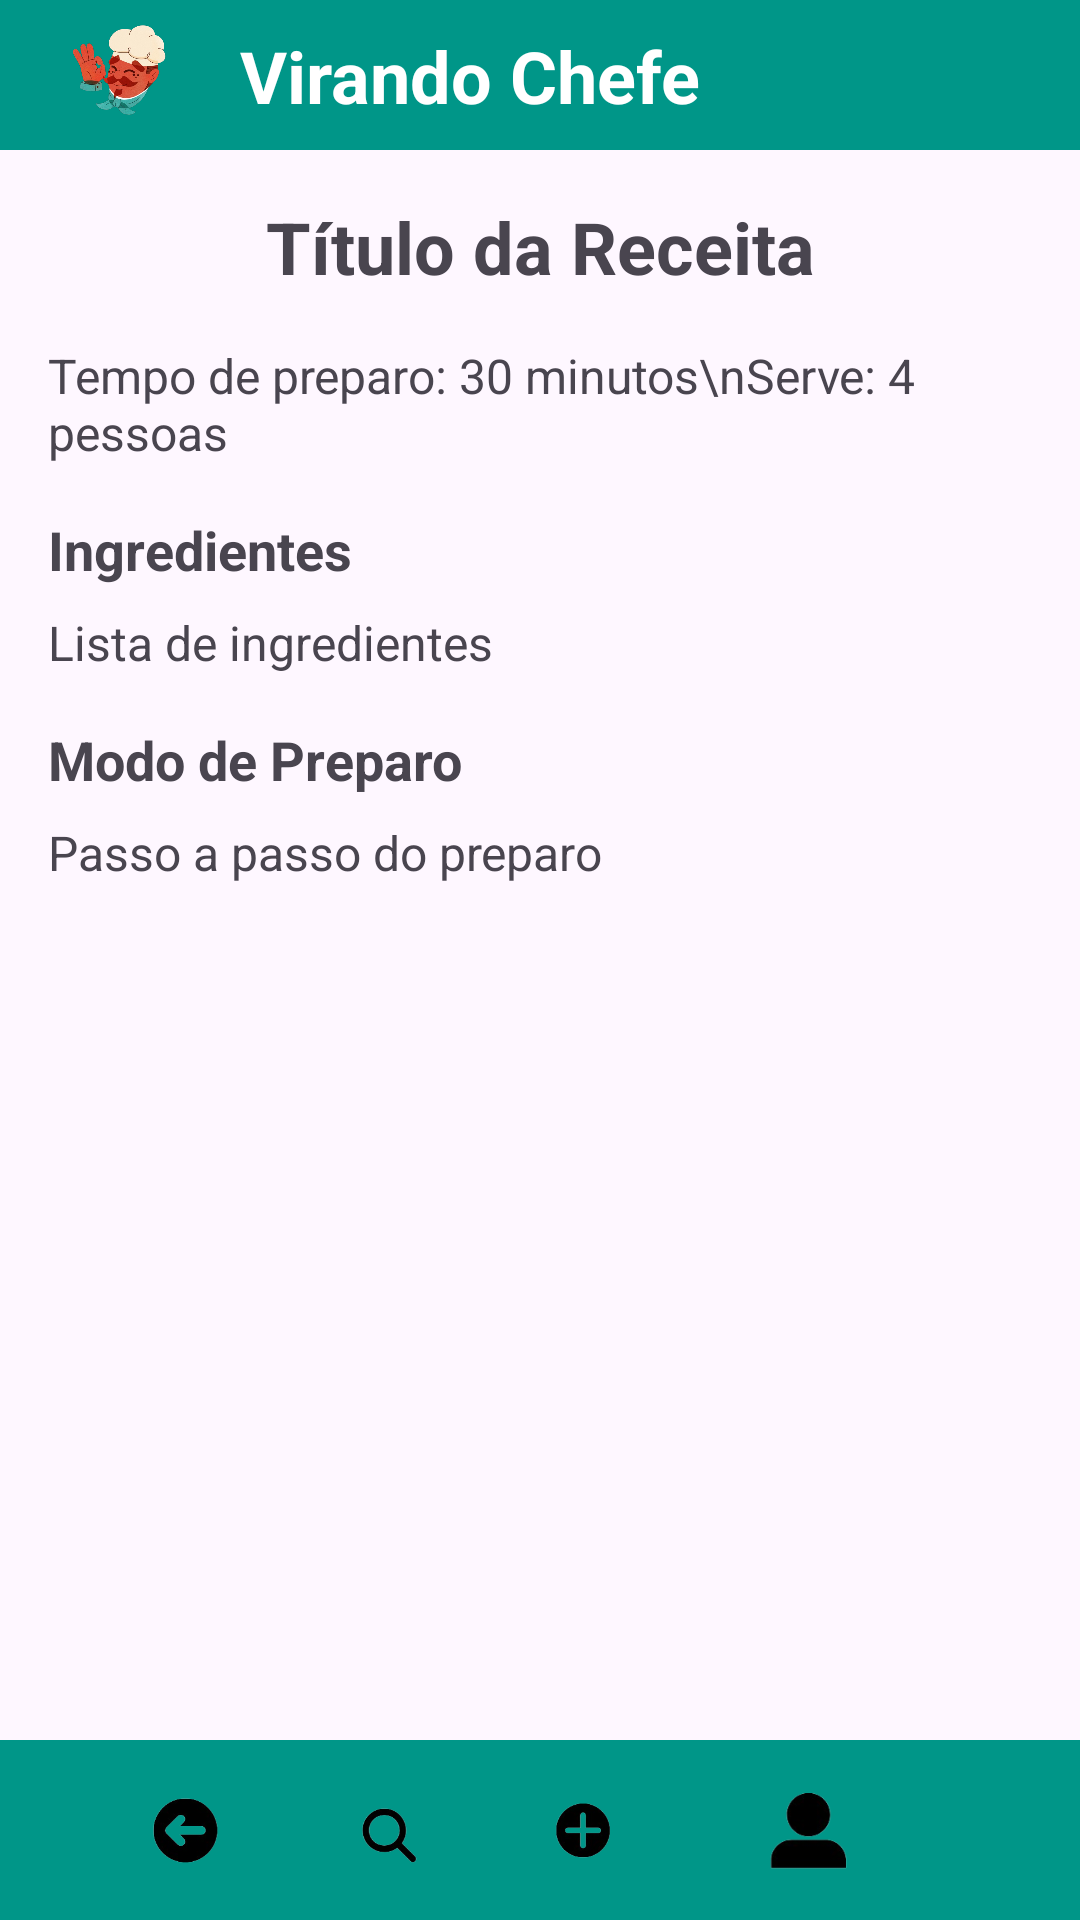

Produce the Android XML layout that renders to this screen, including the resource entries it uses.
<!-- AndroidManifest.xml: application theme Theme.AppReceitaVirandoChefe -->
<!-- res/layout/activity_detalhes_receita.xml -->
<?xml version="1.0" encoding="utf-8"?>
<androidx.constraintlayout.widget.ConstraintLayout xmlns:android="http://schemas.android.com/apk/res/android"
    xmlns:app="http://schemas.android.com/apk/res-auto"
    xmlns:tools="http://schemas.android.com/tools"
    android:layout_width="match_parent"
    android:layout_height="match_parent"
    tools:context=".DetalhesReceitaActivity">

    
    <include
        android:id="@+id/topBar"
        layout="@layout/top_bar"
        android:layout_width="match_parent"
        android:layout_height="wrap_content"
        app:layout_constraintTop_toTopOf="parent" />

    
    <ScrollView
        android:layout_width="0dp"
        android:layout_height="0dp"
        app:layout_constraintTop_toBottomOf="@id/topBar"
        app:layout_constraintBottom_toTopOf="@id/footerMenu"
        app:layout_constraintStart_toStartOf="parent"
        app:layout_constraintEnd_toEndOf="parent">

        <LinearLayout
            android:layout_width="match_parent"
            android:layout_height="wrap_content"
            android:orientation="vertical"
            android:padding="16dp">

            
            <TextView
                android:id="@+id/tv_nome_receita"
                android:layout_width="match_parent"
                android:layout_height="wrap_content"
                android:text="Título da Receita"
                android:textSize="24sp"
                android:textStyle="bold"
                android:gravity="center"
                android:paddingBottom="16dp" />

            
            <TextView
                android:id="@+id/tv_info_receita"
                android:layout_width="match_parent"
                android:layout_height="wrap_content"
                android:text="Tempo de preparo: 30 minutos\nServe: 4 pessoas"
                android:textSize="16sp"
                android:paddingBottom="16dp" />

            
            <TextView
                android:id="@+id/tv_ingredientes_titulo"
                android:layout_width="match_parent"
                android:layout_height="wrap_content"
                android:text="Ingredientes"
                android:textSize="18sp"
                android:textStyle="bold"
                android:paddingBottom="8dp" />

            <TextView
                android:id="@+id/tv_ingredientes"
                android:layout_width="match_parent"
                android:layout_height="wrap_content"
                android:text="Lista de ingredientes"
                android:textSize="16sp"
                android:paddingBottom="16dp" />

            
            <TextView
                android:id="@+id/tv_modo_preparo_titulo"
                android:layout_width="match_parent"
                android:layout_height="wrap_content"
                android:text="Modo de Preparo"
                android:textSize="18sp"
                android:textStyle="bold"
                android:paddingBottom="8dp" />

            <TextView
                android:id="@+id/tv_modo_preparo"
                android:layout_width="match_parent"
                android:layout_height="wrap_content"
                android:text="Passo a passo do preparo"
                android:textSize="16sp" />
        </LinearLayout>
    </ScrollView>

    
    <include
        android:id="@+id/footerMenu"
        layout="@layout/footer_menu"
        android:layout_width="match_parent"
        android:layout_height="wrap_content"
        app:layout_constraintBottom_toBottomOf="parent" />
</androidx.constraintlayout.widget.ConstraintLayout>
<!-- res/layout/top_bar.xml (included above) -->
<?xml version="1.0" encoding="utf-8"?>
<androidx.constraintlayout.widget.ConstraintLayout xmlns:android="http://schemas.android.com/apk/res/android"
    xmlns:app="http://schemas.android.com/apk/res-auto"
    android:layout_width="match_parent"
    android:layout_height="wrap_content"
    android:background="#009688">

    <ImageView
        android:id="@+id/imgLogo"
        android:layout_width="48dp"
        android:layout_height="50dp"
        android:layout_marginStart="16dp"
        android:contentDescription="Logo do aplicativo"
        android:src="@drawable/logo"
        app:layout_constraintBottom_toBottomOf="parent"
        app:layout_constraintStart_toStartOf="parent"
        app:layout_constraintTop_toTopOf="parent" />

    <TextView
        android:id="@+id/tvAppName"
        android:layout_width="wrap_content"
        android:layout_height="wrap_content"
        android:layout_marginStart="16dp"
        android:text="Virando Chefe"
        android:textColor="@android:color/white"
        android:textSize="24sp"
        android:textStyle="bold"
        app:layout_constraintBottom_toBottomOf="parent"
        app:layout_constraintStart_toEndOf="@id/imgLogo"
        app:layout_constraintTop_toTopOf="parent" />
</androidx.constraintlayout.widget.ConstraintLayout>
<!-- res/layout/footer_menu.xml (included above) -->
<?xml version="1.0" encoding="utf-8"?>
<androidx.constraintlayout.widget.ConstraintLayout xmlns:android="http://schemas.android.com/apk/res/android"
    xmlns:app="http://schemas.android.com/apk/res-auto"
    xmlns:tools="http://schemas.android.com/tools"
    android:layout_width="match_parent"
    android:layout_height="wrap_content"
    android:layout_centerHorizontal="false"
    android:layout_gravity="center_horizontal"
    android:background="#009688">

    <ImageView
        android:id="@+id/iconProfile"
        android:layout_width="60dp"
        android:layout_height="60dp"
        android:layout_marginEnd="60dp"
        android:background="#00472626"
        android:contentDescription="Perfil"
        android:src="@drawable/pessoa"
        app:layout_constraintBottom_toBottomOf="parent"
        app:layout_constraintEnd_toEndOf="parent"
        app:layout_constraintHorizontalBias="0.8"
        app:layout_constraintTop_toTopOf="parent"
        app:layout_constraintVertical_bias="0.0" />

    <ImageView
        android:id="@+id/iconBack"
        android:layout_width="0dp"
        android:layout_height="60dp"
        android:layout_marginStart="40dp"
        android:layout_marginEnd="25dp"
        android:background="#00472626"
        android:contentDescription="Voltar"
        android:src="@drawable/seta"
        app:layout_constraintBottom_toBottomOf="parent"
        app:layout_constraintEnd_toStartOf="@+id/iconSearch"
        app:layout_constraintHorizontalBias="0.2"
        app:layout_constraintStart_toStartOf="parent"
        app:layout_constraintTop_toTopOf="parent" />

    <ImageView
        android:id="@+id/iconAdd"
        android:layout_width="0dp"
        android:layout_height="60dp"
        android:layout_marginEnd="144dp"
        android:background="#00472626"
        android:contentDescription="Adicionar"
        android:src="@drawable/mais"
        app:layout_constraintBottom_toBottomOf="parent"
        app:layout_constraintEnd_toEndOf="parent"
        app:layout_constraintHorizontalBias="0.6"
        app:layout_constraintStart_toEndOf="@+id/iconSearch"
        app:layout_constraintTop_toTopOf="parent"
        app:layout_constraintVertical_bias="0.0" />

    <ImageView
        android:id="@+id/iconSearch"
        android:layout_width="0dp"
        android:layout_height="60dp"
        android:layout_marginEnd="22dp"
        android:background="#00472626"
        android:contentDescription="Pesquisar"
        android:src="@drawable/lupa"
        app:layout_constraintBottom_toBottomOf="parent"
        app:layout_constraintEnd_toStartOf="@+id/iconAdd"
        app:layout_constraintHorizontalBias="0.4"
        app:layout_constraintStart_toEndOf="@+id/iconBack"
        app:layout_constraintTop_toTopOf="parent"
        app:layout_constraintVertical_bias="0.0" />
</androidx.constraintlayout.widget.ConstraintLayout>
<!-- resources referenced by this layout -->
<resources>
  <!-- drawable logo: png bitmap (drawable, 130245 bytes) -->
  <!-- drawable lupa: png bitmap (drawable, 9318 bytes) -->
  <!-- drawable mais: png bitmap (drawable, 10755 bytes) -->
  <!-- drawable pessoa: png bitmap (drawable, 6802 bytes) -->
  <!-- drawable seta: png bitmap (drawable, 12001 bytes) -->
  <style name="Theme.AppReceitaVirandoChefe" parent="Base.Theme.AppReceitaVirandoChefe" />
  <style name="Base.Theme.AppReceitaVirandoChefe" parent="Theme.Material3.DayNight.NoActionBar">
          
          
      </style>
</resources>
